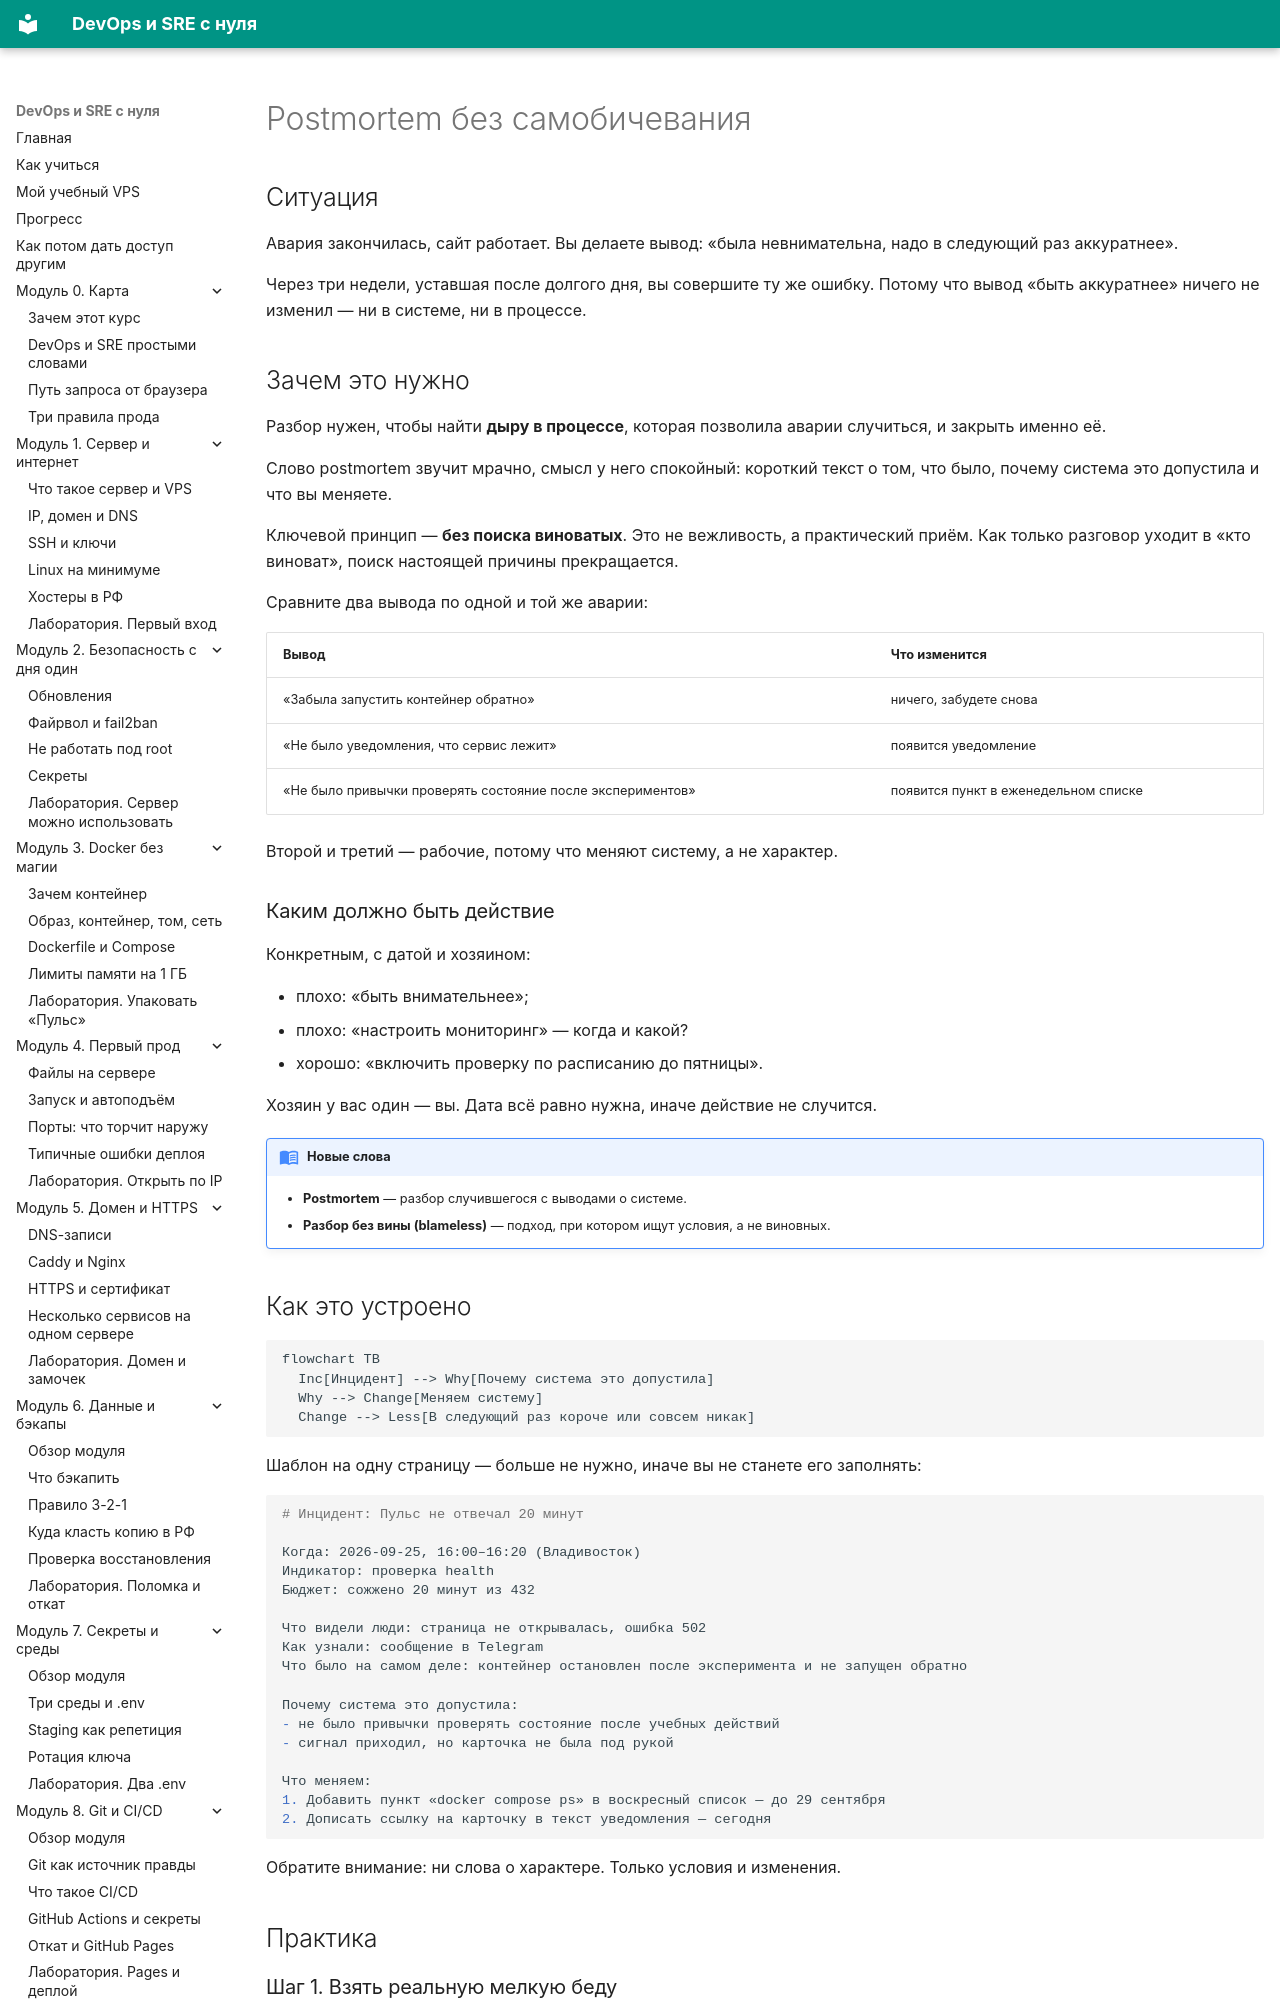

repository: automationmag/DevOPS_SRE_course · page: modules/m12/03-postmortem/index.html · generator: mkdocs

# Postmortem без самобичевания

## Ситуация

Авария закончилась, сайт работает. Вы делаете вывод: «была невнимательна, надо в следующий раз аккуратнее».

Через три недели, уставшая после долгого дня, вы совершите ту же ошибку. Потому что вывод «быть аккуратнее» ничего не изменил — ни в системе, ни в процессе.

## Зачем это нужно

Разбор нужен, чтобы найти **дыру в процессе**, которая позволила аварии случиться, и закрыть именно её.

Слово postmortem звучит мрачно, смысл у него спокойный: короткий текст о том, что было, почему система это допустила и что вы меняете.

Ключевой принцип — **без поиска виноватых**. Это не вежливость, а практический приём. Как только разговор уходит в «кто виноват», поиск настоящей причины прекращается.

Сравните два вывода по одной и той же аварии:

| Вывод | Что изменится |
|---|---|
| «Забыла запустить контейнер обратно» | ничего, забудете снова |
| «Не было уведомления, что сервис лежит» | появится уведомление |
| «Не было привычки проверять состояние после экспериментов» | появится пункт в еженедельном списке |

Второй и третий — рабочие, потому что меняют систему, а не характер.

### Каким должно быть действие

Конкретным, с датой и хозяином:

- плохо: «быть внимательнее»;
- плохо: «настроить мониторинг» — когда и какой?
- хорошо: «включить проверку по расписанию до пятницы».

Хозяин у вас один — вы. Дата всё равно нужна, иначе действие не случится.

!!! note "Новые слова"
    - **Postmortem** — разбор случившегося с выводами о системе.
    - **Разбор без вины (blameless)** — подход, при котором ищут условия, а не виновных.
